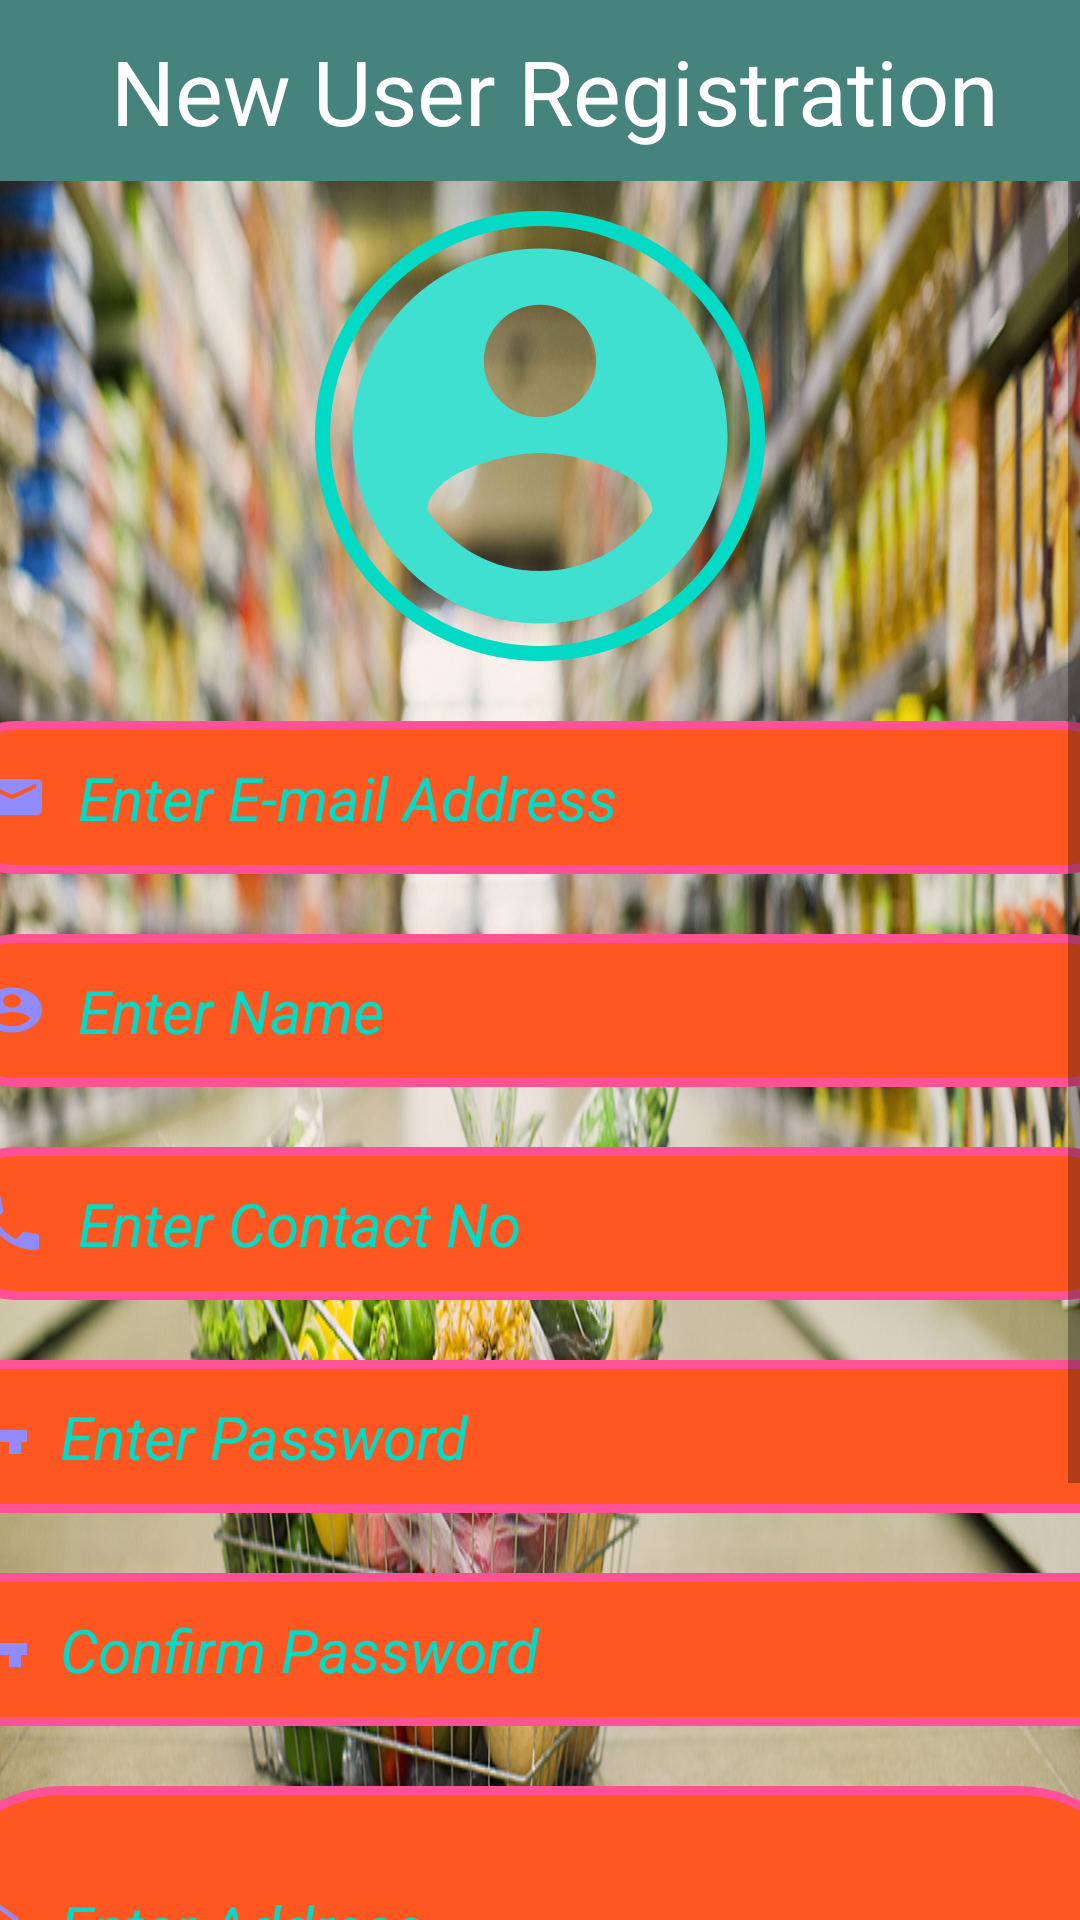

Reconstruct the res/layout file that produces this screen, plus the resources it refers to.
<!-- AndroidManifest.xml: application theme Theme.Grocery_new -->
<!-- res/layout/activity_newregs.xml -->
<?xml version="1.0" encoding="utf-8"?>
<RelativeLayout xmlns:android="http://schemas.android.com/apk/res/android"
    xmlns:app="http://schemas.android.com/apk/res-auto"
    xmlns:tools="http://schemas.android.com/tools"
    android:layout_width="match_parent"
    android:layout_height="match_parent"
    android:background="@drawable/food"
    tools:context=".newregs">
    <LinearLayout
        android:layout_width="match_parent"
        android:layout_height="match_parent"
        android:gravity="center"
        android:orientation="vertical">

        <LinearLayout
            android:layout_width="match_parent"
            android:layout_height="wrap_content"
            android:background="#47837D"
            android:orientation="horizontal">

            <Button
                android:id="@+id/back3"
                android:layout_width="27dp"
                android:layout_height="30dp"
                android:background="@drawable/backicon"
                app:cornerRadius="@android:dimen/app_icon_size" />

            <TextView
                android:id="@+id/head3"
                android:layout_width="match_parent"
                android:layout_height="wrap_content"
                android:padding="10dp"
                android:text="New User Registration"
                android:textColor="@color/white"
                android:textSize="30sp" />
        </LinearLayout>

        <ScrollView
            android:layout_width="match_parent"
            android:layout_height="match_parent">

            <LinearLayout
                android:layout_width="match_parent"
                android:layout_height="wrap_content"
                android:gravity="center"
                android:orientation="vertical">

                <ImageView
                    android:id="@+id/imgbtn"
                    android:layout_width="150dp"
                    android:layout_height="150dp"
                    android:layout_margin="10dp"
                    android:background="@drawable/circle"
                    android:clickable="true"
                    android:src="@drawable/profile" />

                <EditText
                    android:id="@+id/mailText"
                    android:layout_width="400dp"
                    android:layout_height="wrap_content"
                    android:layout_margin="10dp"
                    android:background="@drawable/rec"
                    android:drawableLeft="@drawable/email"
                    android:ems="10"
                    android:hint="  Enter E-mail Address"
                    android:inputType="textEmailAddress"
                    android:padding="12dp"
                    android:textColorHint="@color/teal_200"
                    android:textSize="20dp"
                    android:textStyle="italic" />

                <EditText
                    android:id="@+id/nameText"
                    android:layout_width="400dp"
                    android:layout_height="wrap_content"
                    android:layout_margin="10dp"
                    android:background="@drawable/rec"
                    android:drawableLeft="@drawable/name"
                    android:ems="10"
                    android:hint="  Enter Name"
                    android:inputType="textPersonName"
                    android:padding="12dp"
                    android:textColorHint="@color/teal_200"
                    android:textSize="20dp"
                    android:textStyle="italic" />

                <EditText
                    android:id="@+id/number"
                    android:layout_width="400dp"
                    android:layout_height="wrap_content"
                    android:layout_margin="10dp"
                    android:background="@drawable/rec"
                    android:drawableLeft="@drawable/phone"
                    android:ems="10"
                    android:hint="  Enter Contact No"
                    android:inputType="number"
                    android:padding="12dp"
                    android:textColorHint="@color/teal_200"
                    android:textSize="20dp"
                    android:textStyle="italic" />

                <EditText
                    android:id="@+id/passwText"
                    android:layout_width="412dp"
                    android:layout_height="wrap_content"
                    android:layout_margin="10dp"
                    android:background="@drawable/rec"
                    android:drawableLeft="@drawable/pass"
                    android:ems="10"
                    android:hint="  Enter Password"
                    android:inputType="textPassword"
                    android:padding="12dp"
                    android:textColorHint="@color/teal_200"
                    android:textSize="20dp"
                    android:textStyle="italic" />

                <EditText
                    android:id="@+id/confirmpass"
                    android:layout_width="412dp"
                    android:layout_height="wrap_content"
                    android:layout_margin="10dp"
                    android:background="@drawable/rec"
                    android:drawableLeft="@drawable/pass"
                    android:ems="10"
                    android:hint="  Confirm Password"
                    android:inputType="textPassword"
                    android:padding="12dp"
                    android:textColorHint="@color/teal_200"
                    android:textSize="20dp"
                    android:textStyle="italic" />

                <EditText
                    android:id="@+id/addText"
                    android:layout_width="412dp"
                    android:layout_height="94dp"
                    android:layout_gravity="center"
                    android:layout_margin="10dp"
                    android:background="@drawable/rec"
                    android:drawableLeft="@drawable/address"
                    android:ems="10"
                    android:hint="  Enter Address"
                    android:inputType="textAutoComplete"
                    android:padding="12dp"
                    android:textColorHint="@color/teal_200"
                    android:textSize="20dp"
                    android:textStyle="italic" />

                <Button
                    android:id="@+id/regBtn"
                    android:layout_width="204dp"
                    android:layout_height="wrap_content"
                    android:layout_margin="10dp"
                    android:backgroundTint="@color/teal_200"
                    android:gravity="center"
                    android:text="REGISTER"
                    android:textColor="@color/black"
                    android:textColorHint="@color/teal_200"
                    android:textSize="20dp"
                    android:textStyle="bold|italic"
                    app:cornerRadius="@android:dimen/app_icon_size" />

                <TextView
                    android:id="@+id/restxt"
                    android:layout_width="match_parent"
                    android:layout_height="wrap_content"
                    android:layout_margin="10dp"
                    android:gravity="center"
                    android:padding="10dp"
                    android:text="response"
                    android:textColor="@android:color/holo_red_dark"
                    android:textColorHint="@color/teal_200"
                    android:textSize="20dp"
                    android:textStyle="italic" />
            </LinearLayout>
        </ScrollView>

        


        


    </LinearLayout>

</RelativeLayout>
<!-- resources referenced by this layout -->
<resources>
  <color name="black">#FF000000</color>
  <color name="teal_200">#FF03DAC5</color>
  <color name="white">#FFFFFFFF</color>
  <!-- drawable address (drawable) -->
  <vector android:height="18dp" android:tint="#918BFF"
      android:viewportHeight="24" android:viewportWidth="24"
      android:width="24dp" xmlns:android="http://schemas.android.com/apk/res/android">
      <path android:fillColor="@android:color/white" android:pathData="M14,2L6,2c-1.1,0 -1.99,0.9 -1.99,2L4,20c0,1.1 0.89,2 1.99,2L18,22c1.1,0 2,-0.9 2,-2L20,8l-6,-6zM16,18L8,18v-2h8v2zM16,14L8,14v-2h8v2zM13,9L13,3.5L18.5,9L13,9z"/>
  </vector>
  <!-- drawable circle (drawable) -->
  <?xml version="1.0" encoding="utf-8"?>
  <shape xmlns:android="http://schemas.android.com/apk/res/android"
  
      android:innerRadius="0dp"
      android:shape="ring"
      android:thicknessRatio="2.0"
      android:useLevel="false" >
  
      <solid
          android:color="@android:color/transparent" />
  
      <stroke
          android:width="5dp"
          android:color="@color/teal_200" />
  </shape>
  <!-- drawable email (drawable) -->
  <vector android:height="18dp" android:tint="#918BFF"
      android:viewportHeight="24" android:viewportWidth="24"
      android:width="24dp" xmlns:android="http://schemas.android.com/apk/res/android">
      <path android:fillColor="@android:color/white" android:pathData="M20,4L4,4c-1.1,0 -1.99,0.9 -1.99,2L2,18c0,1.1 0.9,2 2,2h16c1.1,0 2,-0.9 2,-2L22,6c0,-1.1 -0.9,-2 -2,-2zM20,8l-8,5 -8,-5L4,6l8,5 8,-5v2z"/>
  </vector>
  <!-- drawable name (drawable) -->
  <vector android:height="18dp" android:tint="#918BFF"
      android:viewportHeight="24" android:viewportWidth="24"
      android:width="24dp" xmlns:android="http://schemas.android.com/apk/res/android">
      <path android:fillColor="@android:color/white" android:pathData="M12,2C6.48,2 2,6.48 2,12s4.48,10 10,10 10,-4.48 10,-10S17.52,2 12,2zM12,5c1.66,0 3,1.34 3,3s-1.34,3 -3,3 -3,-1.34 -3,-3 1.34,-3 3,-3zM12,19.2c-2.5,0 -4.71,-1.28 -6,-3.22 0.03,-1.99 4,-3.08 6,-3.08 1.99,0 5.97,1.09 6,3.08 -1.29,1.94 -3.5,3.22 -6,3.22z"/>
  </vector>
  <!-- drawable pass (drawable) -->
  <vector android:height="24dp" android:tint="#918BFF"
      android:viewportHeight="24" android:viewportWidth="24"
      android:width="24dp" xmlns:android="http://schemas.android.com/apk/res/android">
      <path android:fillColor="@android:color/white" android:pathData="M12.65,10C11.83,7.67 9.61,6 7,6c-3.31,0 -6,2.69 -6,6s2.69,6 6,6c2.61,0 4.83,-1.67 5.65,-4H17v4h4v-4h2v-4H12.65zM7,14c-1.1,0 -2,-0.9 -2,-2s0.9,-2 2,-2 2,0.9 2,2 -0.9,2 -2,2z"/>
  </vector>
  <!-- drawable profile (drawable) -->
  <vector android:height="70dp" android:tint="#40E0D0"
      android:viewportHeight="24" android:viewportWidth="24"
      android:width="70dp" xmlns:android="http://schemas.android.com/apk/res/android">
      <path android:fillColor="@android:color/white" android:pathData="M12,2C6.48,2 2,6.48 2,12s4.48,10 10,10 10,-4.48 10,-10S17.52,2 12,2zM12,5c1.66,0 3,1.34 3,3s-1.34,3 -3,3 -3,-1.34 -3,-3 1.34,-3 3,-3zM12,19.2c-2.5,0 -4.71,-1.28 -6,-3.22 0.03,-1.99 4,-3.08 6,-3.08 1.99,0 5.97,1.09 6,3.08 -1.29,1.94 -3.5,3.22 -6,3.22z"/>
  </vector>
  <!-- drawable rec (drawable) -->
  <?xml version="1.0" encoding="utf-8"?>
  <shape xmlns:android="http://schemas.android.com/apk/res/android"
      android:shape="rectangle">
  <stroke android:width="3dp"
      android:color="@color/pink"
  
      />
      <corners android:radius="@android:dimen/app_icon_size"
          />
      
      <solid android:color="#FF5722"/>
  </shape>
  <color name="pink">#FF5296</color>
  <color name="purple_500">#FF6200EE</color>
  <color name="purple_700">#FF3700B3</color>
  <color name="teal_700">#FF018786</color>
</resources>
